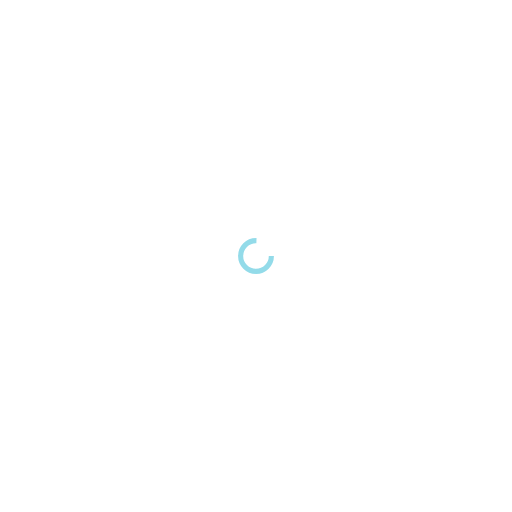
t = 0.00 s
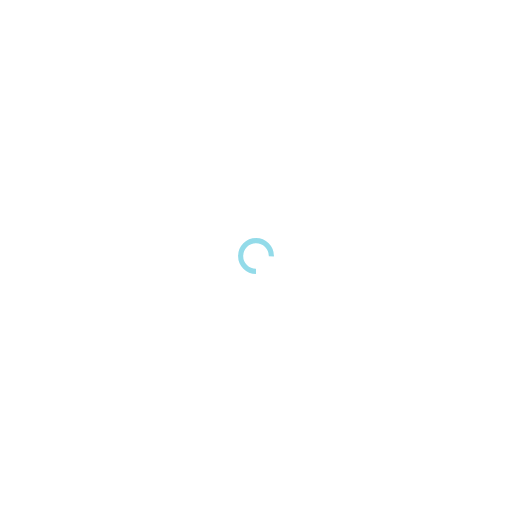
t = 0.25 s
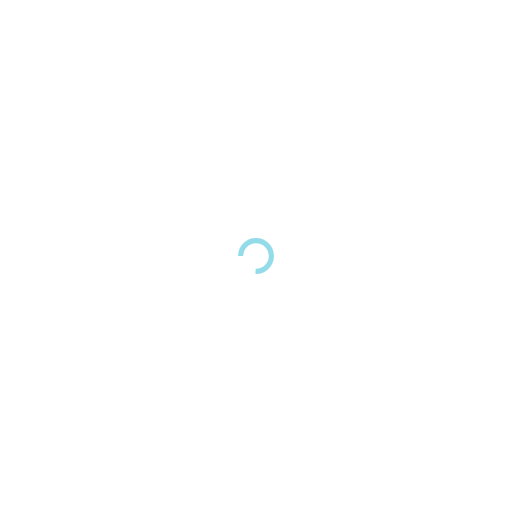
t = 0.50 s
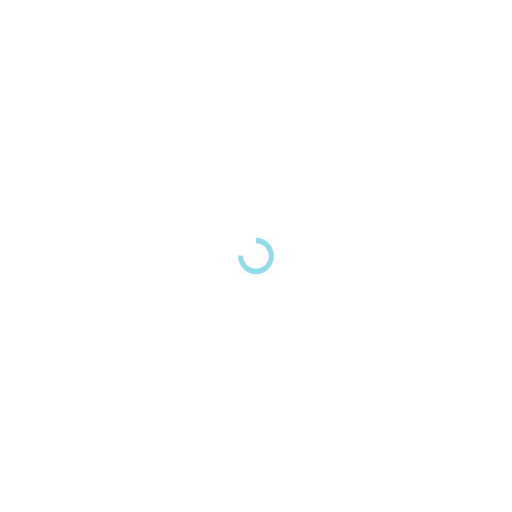
t = 0.75 s

The animated SVG that drew these frames (rendered in a browser with its animation timeline set to each time). Animation: 1 SMIL element (animateTransform=1); one cycle of 1.00 s, repeats indefinitely.

<?xml version="1.0" encoding="utf-8"?>
<svg xmlns="http://www.w3.org/2000/svg" xmlns:xlink="http://www.w3.org/1999/xlink" style="margin: auto; background: none; display: block; shape-rendering: auto;" width="350px" height="350px" viewBox="0 0 100 100" preserveAspectRatio="xMidYMid">
<circle cx="50" cy="50" fill="none" stroke="#93dbe9" stroke-width="1" r="3" stroke-dasharray="14.137166941154069 6.71238898038469">
  <animateTransform attributeName="transform" type="rotate" repeatCount="indefinite" dur="1s" values="0 50 50;360 50 50" keyTimes="0;1"></animateTransform>
</circle>
<!-- [ldio] generated by https://loading.io/ --></svg>
